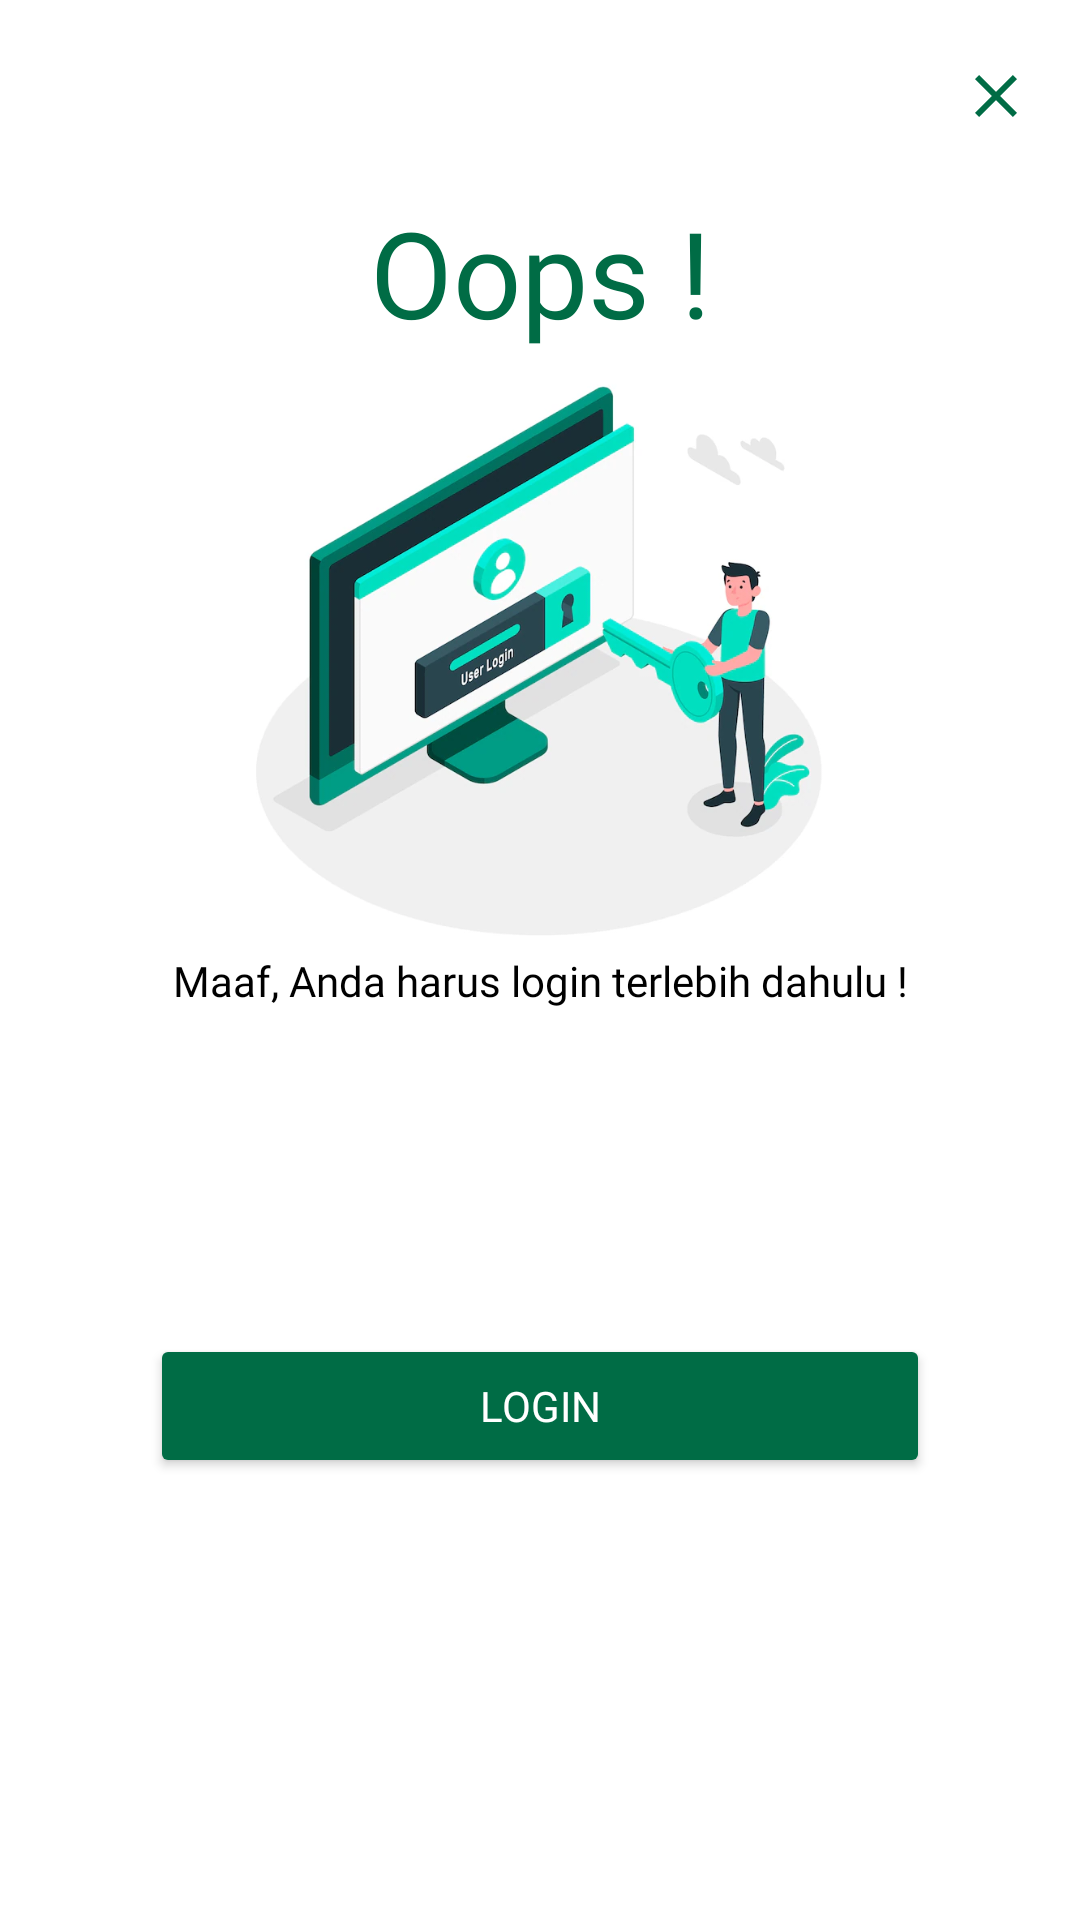

Reconstruct the res/layout file that produces this screen, plus the resources it refers to.
<!-- AndroidManifest.xml: application theme Theme.GoStudy -->
<!-- res/layout/fragment_home_non_login.xml -->
<?xml version="1.0" encoding="utf-8"?>
<androidx.constraintlayout.widget.ConstraintLayout xmlns:android="http://schemas.android.com/apk/res/android"
    xmlns:app="http://schemas.android.com/apk/res-auto"
    xmlns:tools="http://schemas.android.com/tools"
    android:layout_width="match_parent"
    android:layout_height="wrap_content"
    android:background="@color/white"
    android:paddingBottom="60dp"
    tools:context=".presentation.payment.dialog.DialogSuccessFragment">

    <androidx.appcompat.widget.Toolbar
        android:id="@+id/tb_exit_dialog"
        android:layout_width="wrap_content"
        android:layout_height="wrap_content"
        app:layout_constraintEnd_toEndOf="parent"
        app:layout_constraintTop_toTopOf="parent"
        app:navigationIcon="@drawable/ic_close" />

    <TextView
        android:id="@+id/tv_oops"
        android:layout_width="wrap_content"
        android:layout_height="wrap_content"
        android:fontFamily="@font/montserrat_bold"
        android:text="@string/txt_oops"
        android:textColor="@color/md_theme_light_primary"
        android:textSize="40sp"
        app:layout_constraintBottom_toTopOf="@id/iv_must_login"
        app:layout_constraintEnd_toEndOf="parent"
        app:layout_constraintStart_toStartOf="parent"
        app:layout_constraintTop_toBottomOf="@id/tb_exit_dialog" />

    <ImageView
        android:id="@+id/iv_must_login"
        android:layout_width="200dp"
        android:layout_height="200dp"
        android:src="@drawable/ic_home_non_login"
        app:layout_constraintEnd_toEndOf="parent"
        app:layout_constraintStart_toStartOf="parent"
        app:layout_constraintTop_toBottomOf="@id/tv_oops" />

    <TextView
        android:id="@+id/tv_must_login"
        android:layout_width="wrap_content"
        android:layout_height="wrap_content"
        android:paddingHorizontal="16dp"
        android:textAlignment="center"
        android:fontFamily="@font/montserrat_bold"
        android:text="@string/txt_must_login"
        android:textColor="@color/black"
        app:layout_constraintEnd_toEndOf="parent"
        app:layout_constraintStart_toStartOf="parent"
        app:layout_constraintTop_toBottomOf="@id/iv_must_login" />

    <Button
        android:id="@+id/btn_login"
        android:layout_width="match_parent"
        android:layout_height="wrap_content"
        android:layout_marginTop="40dp"
        android:textColor="@color/white"
        android:backgroundTint="@color/md_theme_light_primary"
        android:fontFamily="@font/montserrat_bold"
        android:text="@string/txt_login"
        android:layout_marginHorizontal="50dp"
        app:layout_constraintBottom_toBottomOf="parent"
        app:layout_constraintEnd_toEndOf="parent"
        app:layout_constraintStart_toStartOf="parent"
        app:layout_constraintTop_toBottomOf="@+id/iv_must_login"/>


</androidx.constraintlayout.widget.ConstraintLayout>
<!-- resources referenced by this layout -->
<resources>
  <color name="black">#000000</color>
  <color name="md_theme_light_primary">#006C45</color>
  <color name="white">#FFFFFF</color>
  <!-- drawable ic_close (drawable) -->
  <vector android:height="24dp" android:tint="#006C45"
      android:viewportHeight="24" android:viewportWidth="24"
      android:width="24dp" xmlns:android="http://schemas.android.com/apk/res/android">
      <path android:fillColor="@android:color/white" android:pathData="M19,6.41L17.59,5 12,10.59 6.41,5 5,6.41 10.59,12 5,17.59 6.41,19 12,13.41 17.59,19 19,17.59 13.41,12z"/>
  </vector>
  <string name="txt_login">Login</string>
  <string name="txt_must_login">Maaf, Anda harus login terlebih dahulu !</string>
  <string name="txt_oops">Oops !</string>
  <style name="Theme.GoStudy" parent="Base.Theme.GoStudy" />
  <color name="md_theme_light_onPrimary">#FFFFFF</color>
  <color name="md_theme_light_primaryContainer">#90F7BF</color>
  <color name="md_theme_light_onPrimaryContainer">#002112</color>
  <color name="md_theme_light_secondary">#396A1E</color>
  <color name="md_theme_light_onSecondary">#FFFFFF</color>
  <color name="md_theme_light_secondaryContainer">#B9F296</color>
  <color name="md_theme_light_onSecondaryContainer">#082100</color>
  <color name="md_theme_light_tertiary">#396A1E</color>
  <color name="md_theme_light_onTertiary">#FFFFFF</color>
  <color name="md_theme_light_tertiaryContainer">#B9F296</color>
  <color name="md_theme_light_onTertiaryContainer">#082100</color>
  <color name="md_theme_light_error">#BA1A1A</color>
  <color name="md_theme_light_errorContainer">#FFDAD6</color>
  <color name="md_theme_light_onError">#FFFFFF</color>
  <color name="md_theme_light_onErrorContainer">#410002</color>
  <color name="md_theme_light_background">#FFFBFF</color>
  <color name="md_theme_light_onBackground">#2C1700</color>
  <color name="md_theme_light_surface">#FFFBFF</color>
  <color name="md_theme_light_onSurface">#2C1700</color>
  <color name="md_theme_light_surfaceVariant">#DCE5DC</color>
  <color name="md_theme_light_onSurfaceVariant">#404943</color>
  <color name="md_theme_light_outline">#707972</color>
  <color name="md_theme_light_inverseOnSurface">#FFEEE0</color>
  <color name="md_theme_light_inverseSurface">#482900</color>
  <color name="md_theme_light_inversePrimary">#73DAA4</color>
</resources>
